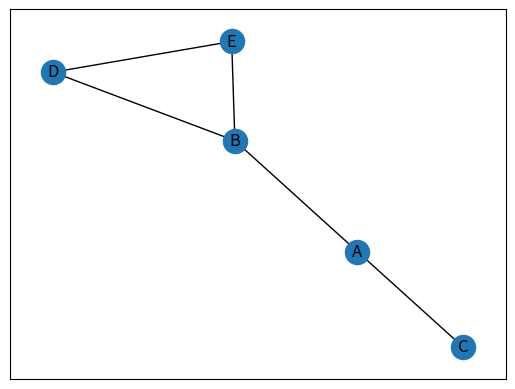

The script that saved this image: (Note: this script raises an exception after producing the figure.)
# Project name: Social Network Analysis
# Author: Daniyal Khan
# Date: Tue 11/03/2020 
# Time: 22:50:25.05

# In this project I will try to solve some of the question in the interconnected
# Facebook Frinedship Networks.

# We will be using NetworkX for creating graphs. NetworkX is Pyhton toolbox for 
# the creation, manipulation and study of the structure, dynamics and functiosn
# of complex networks.
import networkx as nx
import matplotlib.pyplot as plt

# Basic use of NetwrokX
# I'm creating a graph as follows:

#    C       E
#    |      / \
#    A ___ B___D
  
G = nx.Graph()
G.add_edge('A', 'B')
G.add_edge('A', 'C')
G.add_edge('B', 'E')
G.add_edge('B', 'D')
G.add_edge('D', 'E')

# Here the graph is printed
nx.draw_networkx(G)

# Note: for creating directed graph nx.DiGraph is used

# For this project I've cited dataset from e Stanford Large Network Dataset (SNAP)
# This dataset consists of a network representating friendship between Facebook users.
# The Facebook data has been anonymized by replacing the internal Facebook identifiers
# for each user with a new value

# let us load and extract some basic information from the graph./
fb = nx.read_adjlist("facebook_combined.txt")
fb_n, fb_k = fb.order(), fb.size()
fb_avg_deg = fb_k / fb_n
print('Nodes: ', fb_n)
print('Edges: ', fb_k)
print('Average Degree: ', int(fb_avg_deg))
degrees = [v for k, v in fb.degree() ]
degree_hist = plt.hist(degrees, 100)
plt.plot(degree_hist[0], degree_hist[1])
